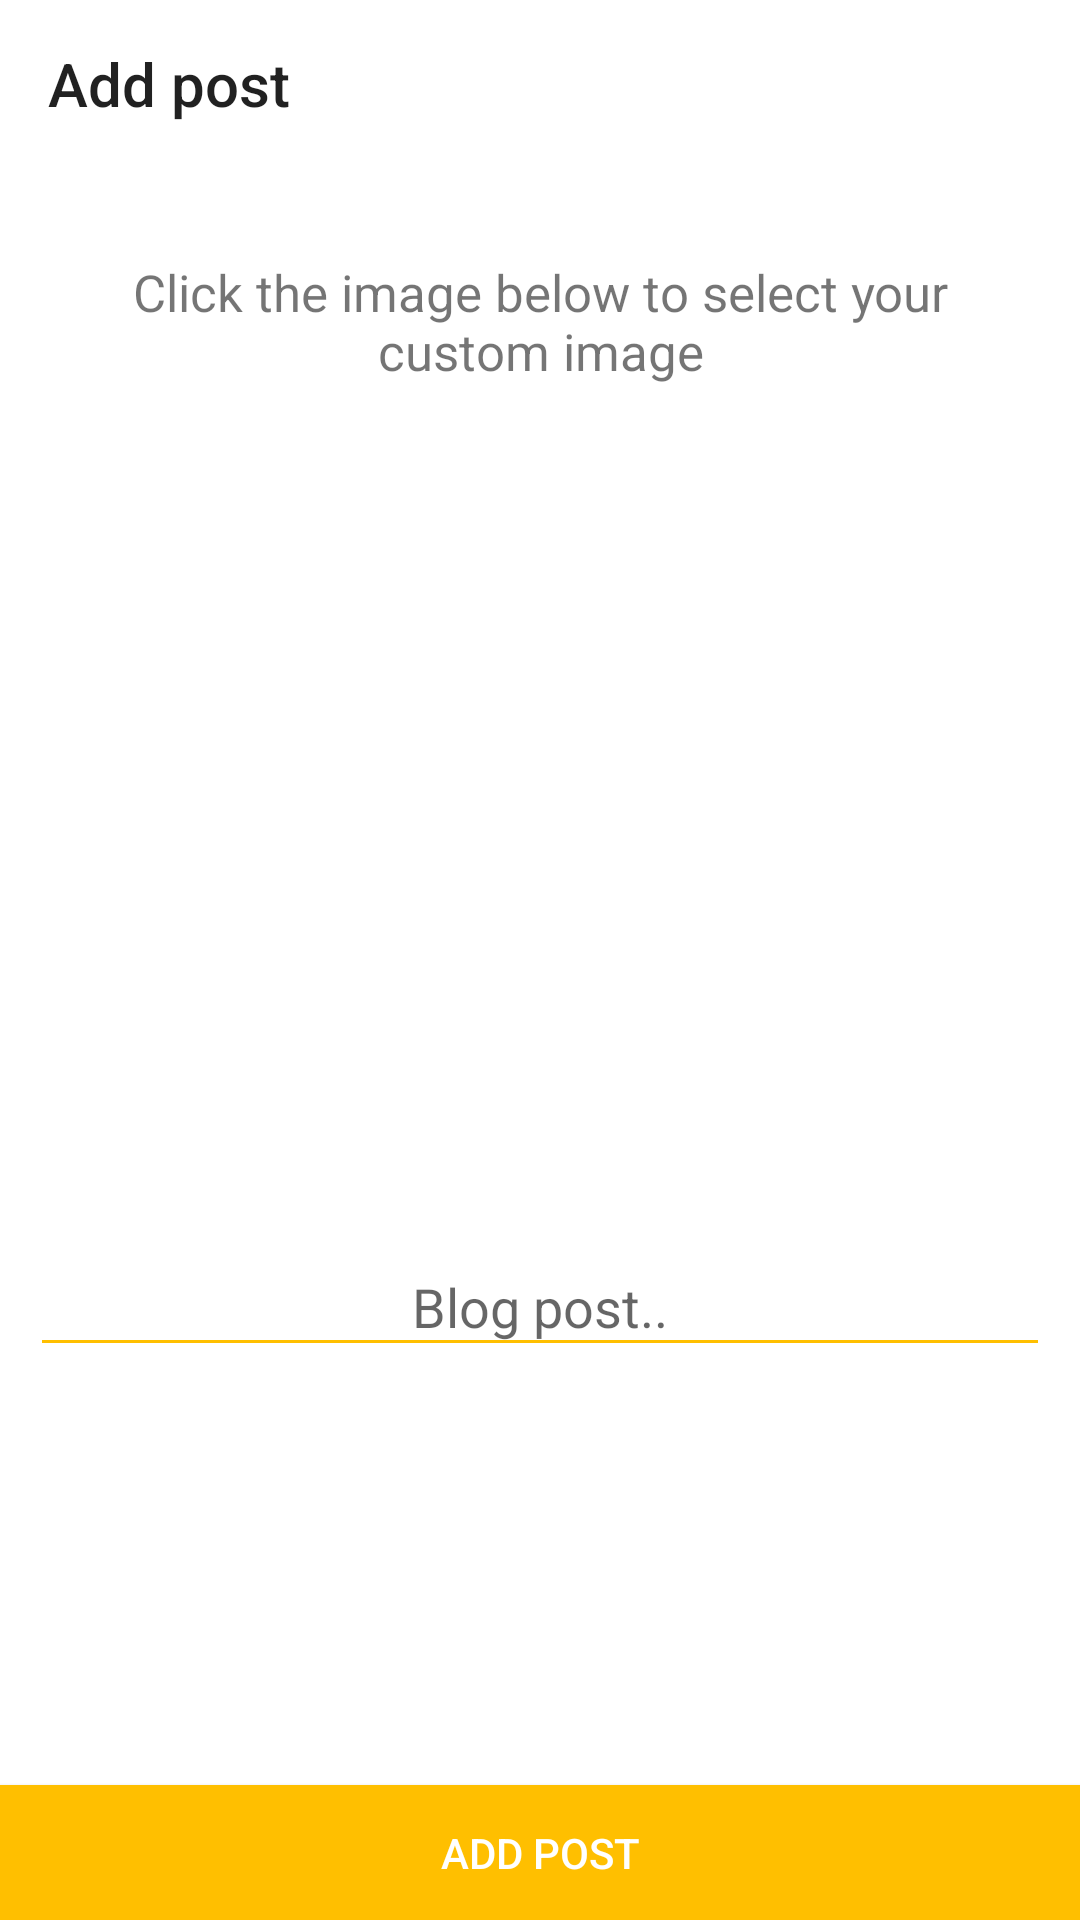

This screen was rendered from an Android layout file. Write that file and the resources it references.
<!-- AndroidManifest.xml: activity theme NonToolBarLightTheme -->
<!-- res/layout/activity_post_blog.xml -->
<?xml version="1.0" encoding="utf-8"?>
<RelativeLayout xmlns:android="http://schemas.android.com/apk/res/android"
    xmlns:app="http://schemas.android.com/apk/res-auto"
    xmlns:tools="http://schemas.android.com/tools"
    android:layout_width="match_parent"
    android:layout_height="match_parent"
    tools:context="com.example.user.blogga.Activities.PostBlogActivity">

    <android.support.v7.widget.Toolbar
        android:id="@+id/blog_post_toolbar"
        android:layout_width="match_parent"
        android:layout_height="?attr/actionBarSize"
        android:background="@color/colorPrimary"
        app:title="Add post"
        android:theme="@style/NonToolBarLightTheme" />

    <ScrollView
        android:layout_width="match_parent"
        android:layout_height="match_parent"
        android:layout_below="@id/blog_post_toolbar"
        android:layout_above="@id/add_blog_post_btn"
        >
        <RelativeLayout
            android:layout_width="match_parent"
            android:layout_height="match_parent"
            android:layout_below="@id/blog_post_toolbar"
            android:layout_above="@id/add_blog_post_btn"
            android:padding="10dp">


            <TextView
                android:id="@+id/blog_post_picture_instructuions"
                android:layout_width="wrap_content"
                android:layout_height="wrap_content"
                android:layout_marginStart="20dp"
                android:layout_marginTop="20dp"
                android:layout_marginEnd="20dp"
                android:textSize="17sp"
                android:text="Click the image below to select your custom image"
                android:gravity="center"
                />

            <ImageView
                android:id="@+id/blog_post_picture"
                android:layout_width="match_parent"
                android:layout_height="250dp"
                android:layout_marginTop="5dp"
                android:layout_below="@+id/blog_post_picture_instructuions"
                android:src="@drawable/placeholderblogimage"
                android:scaleType="centerCrop"/>

            <android.support.design.widget.TextInputLayout
                android:id="@+id/blog_post_text_layout"
                android:layout_marginTop="20dp"
                android:layout_width="match_parent"
                android:layout_below="@+id/blog_post_picture"
                android:layout_height="wrap_content"

                >
                <EditText
                    android:id="@+id/blog_post_edittext"
                    android:layout_width="match_parent"
                    android:inputType="textMultiLine"
                    android:layout_height="match_parent"
                    android:gravity="center"
                    android:hint="Blog post.."
                    android:backgroundTint="@color/colorAccent"
                    />

            </android.support.design.widget.TextInputLayout>

        </RelativeLayout>
    </ScrollView>



    <Button
        android:id="@+id/add_blog_post_btn"
        android:layout_width="match_parent"
        android:layout_height="45dp"
        android:background="@color/colorAccent"
        android:text="ADD POST"
        android:textColor="#fff"
        android:layout_alignParentBottom="true"/>

</RelativeLayout>
<!-- resources referenced by this layout -->
<resources>
  <color name="colorAccent">#FFBF00</color>
  <color name="colorPrimary">#fff</color>
  <style name="NonToolBarLightTheme" parent="Theme.AppCompat.Light.NoActionBar">
          <item name="colorPrimary">#fff</item>
          <item name="colorPrimaryDark">#afafaf</item>
          <item name="colorAccent">@color/colorAccent</item>
          <item name="windowActionBar">false</item>
          <item name="android:colorBackground">#fff</item>
  
      </style>
</resources>
